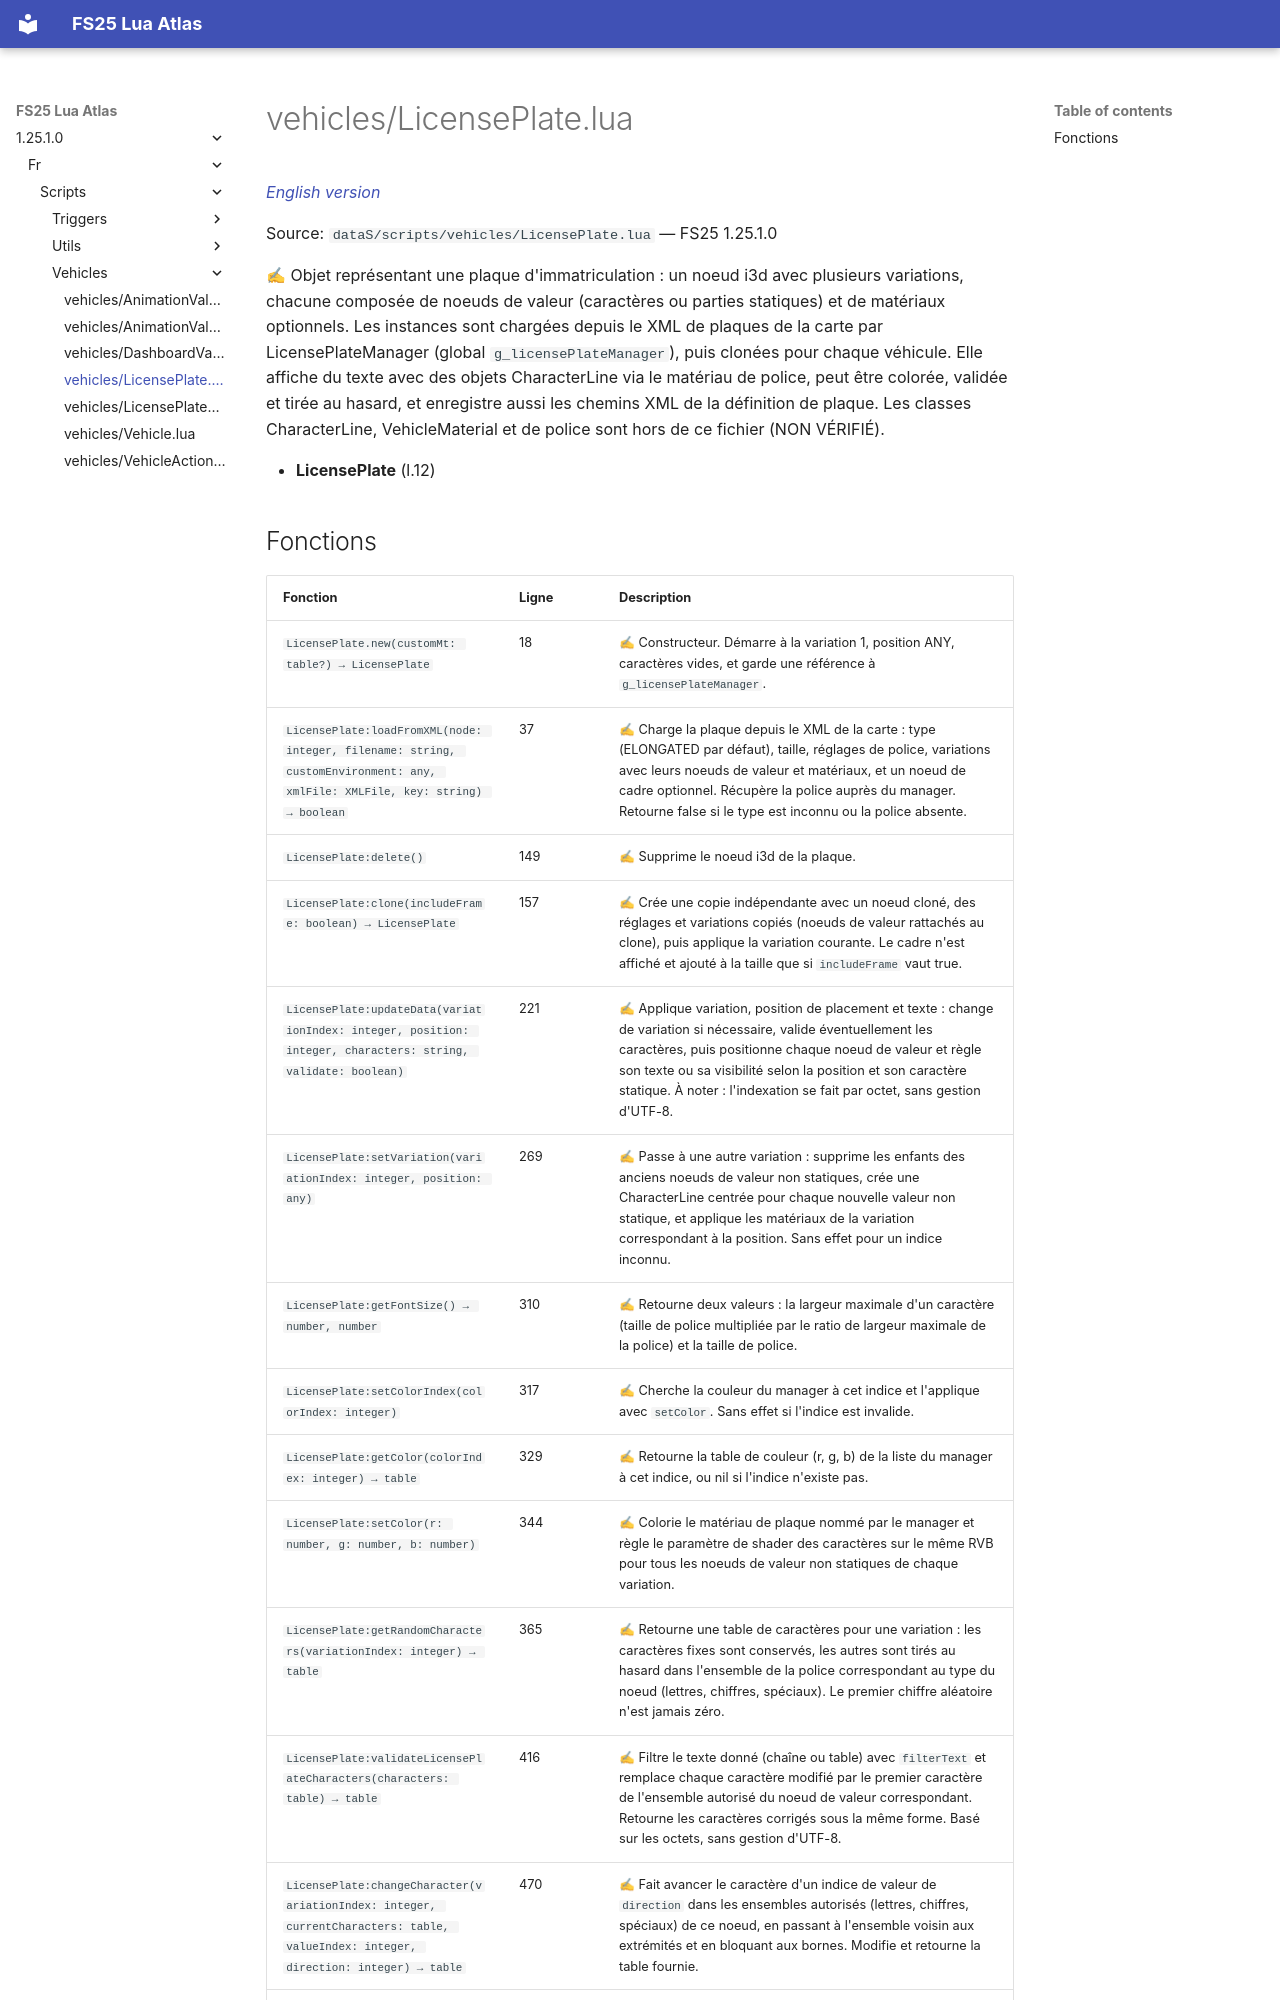

repository: Tim0219800/fs25-lua-atlas · page: 1.25.1.0/fr/scripts/vehicles/LicensePlate.html · generator: mkdocs

# vehicles/LicensePlate.lua

*[English version](../../../scripts/vehicles/LicensePlate.md)*

Source: `dataS/scripts/vehicles/LicensePlate.lua` — FS25 1.25.1.0

✍ Objet représentant une plaque d'immatriculation : un noeud i3d avec plusieurs variations, chacune composée de noeuds de valeur (caractères ou parties statiques) et de matériaux optionnels. Les instances sont chargées depuis le XML de plaques de la carte par LicensePlateManager (global `g_licensePlateManager`), puis clonées pour chaque véhicule. Elle affiche du texte avec des objets CharacterLine via le matériau de police, peut être colorée, validée et tirée au hasard, et enregistre aussi les chemins XML de la définition de plaque. Les classes CharacterLine, VehicleMaterial et de police sont hors de ce fichier (NON VÉRIFIÉ).

- **LicensePlate** (l.12)
